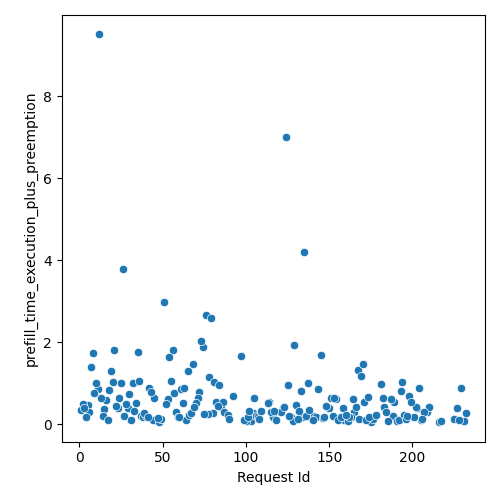

The table this chart was drawn from, first rows:
Request Id, prefill_time_execution_plus_preemption
5, 0.4677
15, 0.387
11, 0.861
6, 0.2939
29, 0.4057
27, 0.1987
34, 0.5166
25, 1.007
16, 0.5913
37, 0.2174
4, 0.1844
9, 0.7701
26, 3.799
14, 0.1957
45, 0.6375
17, 0.09771
35, 1.774
7, 1.39
42, 0.8942
38, 0.1802
20, 1.039
2, 0.4868
8, 1.73
43, 0.7845
1, 0.3628
12, 9.508
21, 1.809
33, 0.318
58, 0.3024
32, 1.008
23, 0.4023
44, 0.1041
18, 0.8346
68, 1.474
64, 0.109
74, 1.882
57, 0.7727
22, 0.4487
13, 0.6438
10, 1.013
36, 1.058
53, 0.6179
85, 0.4235
80, 0.2844
48, 0.05451
65, 1.312
66, 0.2332
40, 0.1939
30, 0.7408
39, 0.2806
3, 0.3945
31, 0.1162
72, 0.7993
41, 0.1881
59, 0.187
76, 2.68
52, 0.5081
62, 0.529
55, 1.07
67, 0.284
... 136 more rows
